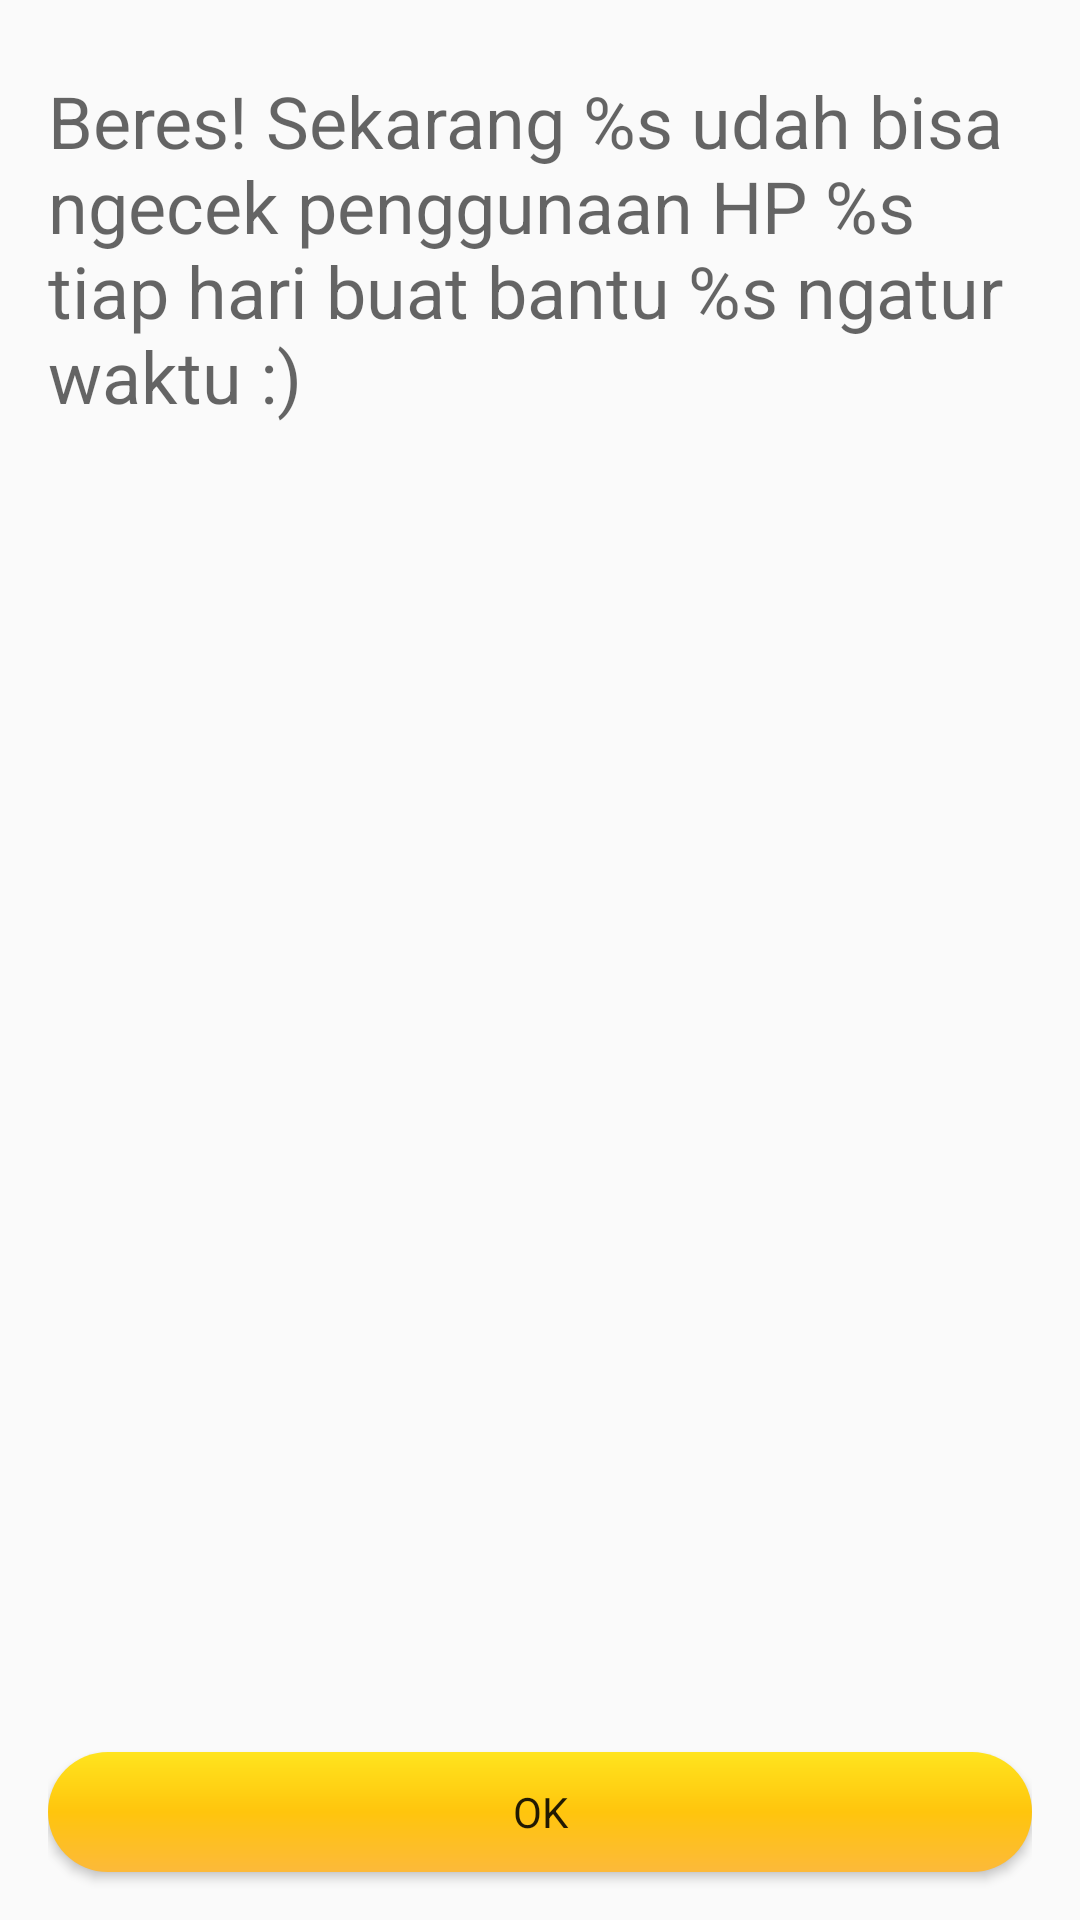

Here is an Android app screen rendered from its layout file. Give the layout XML and the strings, colors and styles it references.
<!-- AndroidManifest.xml: application theme AppTheme -->
<!-- res/layout/fragment_say_hai.xml -->
<?xml version="1.0" encoding="utf-8"?>
<layout xmlns:android="http://schemas.android.com/apk/res/android"
    xmlns:app="http://schemas.android.com/apk/res-auto"
    xmlns:tools="http://schemas.android.com/tools"
    tools:context=".SayHaiFragment">

    <androidx.constraintlayout.widget.ConstraintLayout
        android:layout_width="match_parent"
        android:layout_height="match_parent"
        android:paddingHorizontal="@dimen/space_normal">

        <TextView
            android:id="@+id/successTxt"
            style="@style/TextAppearance.AppCompat.Headline"
            android:layout_width="0dp"
            android:layout_height="wrap_content"
            android:layout_marginTop="@dimen/space_large"
            android:hint="@string/success_message"
            app:layout_constraintEnd_toEndOf="parent"
            app:layout_constraintStart_toStartOf="parent"
            app:layout_constraintTop_toTopOf="parent" />

        <Button
            android:id="@+id/okBtn"
            style="@style/YellowButton"
            android:layout_width="0dp"
            android:text="@string/ok"
            app:layout_constraintBottom_toBottomOf="parent"
            app:layout_constraintEnd_toEndOf="parent"
            app:layout_constraintStart_toStartOf="parent" />

    </androidx.constraintlayout.widget.ConstraintLayout>

</layout>
<!-- resources referenced by this layout -->
<resources>
  <dimen name="space_large">24dp</dimen>
  <dimen name="space_normal">16dp</dimen>
  <string name="ok">Ok</string>
  <string name="success_message">Beres! Sekarang %s udah bisa ngecek penggunaan HP %s tiap hari buat bantu %s ngatur waktu :)</string>
  <style name="YellowButton">
          <item name="android:layout_width">0dp</item>
          <item name="android:layout_height">40dp</item>
          <item name="android:layout_marginBottom">@dimen/space_normal</item>
          <item name="android:background">@drawable/yellow_button</item>
      </style>
  <style name="AppTheme" parent="Theme.AppCompat.Light">
          
          <item name="windowNoTitle">true</item>
          <item name="android:textCursorDrawable">@null</item>
          <item name="fontFamily">@font/nunito_bold</item>
      </style>
  <!-- drawable yellow_button (drawable) -->
  <?xml version="1.0" encoding="utf-8"?>
  <shape xmlns:android="http://schemas.android.com/apk/res/android"
      android:shape="rectangle">
      <corners android:radius="50mm" />
      <size android:height="40dp" />
      
      <gradient
          android:startColor="#FFE41E"
          android:centerColor="#FFC50D"
          android:endColor="#FCB93A"
          android:angle="270" />
  </shape>
</resources>
